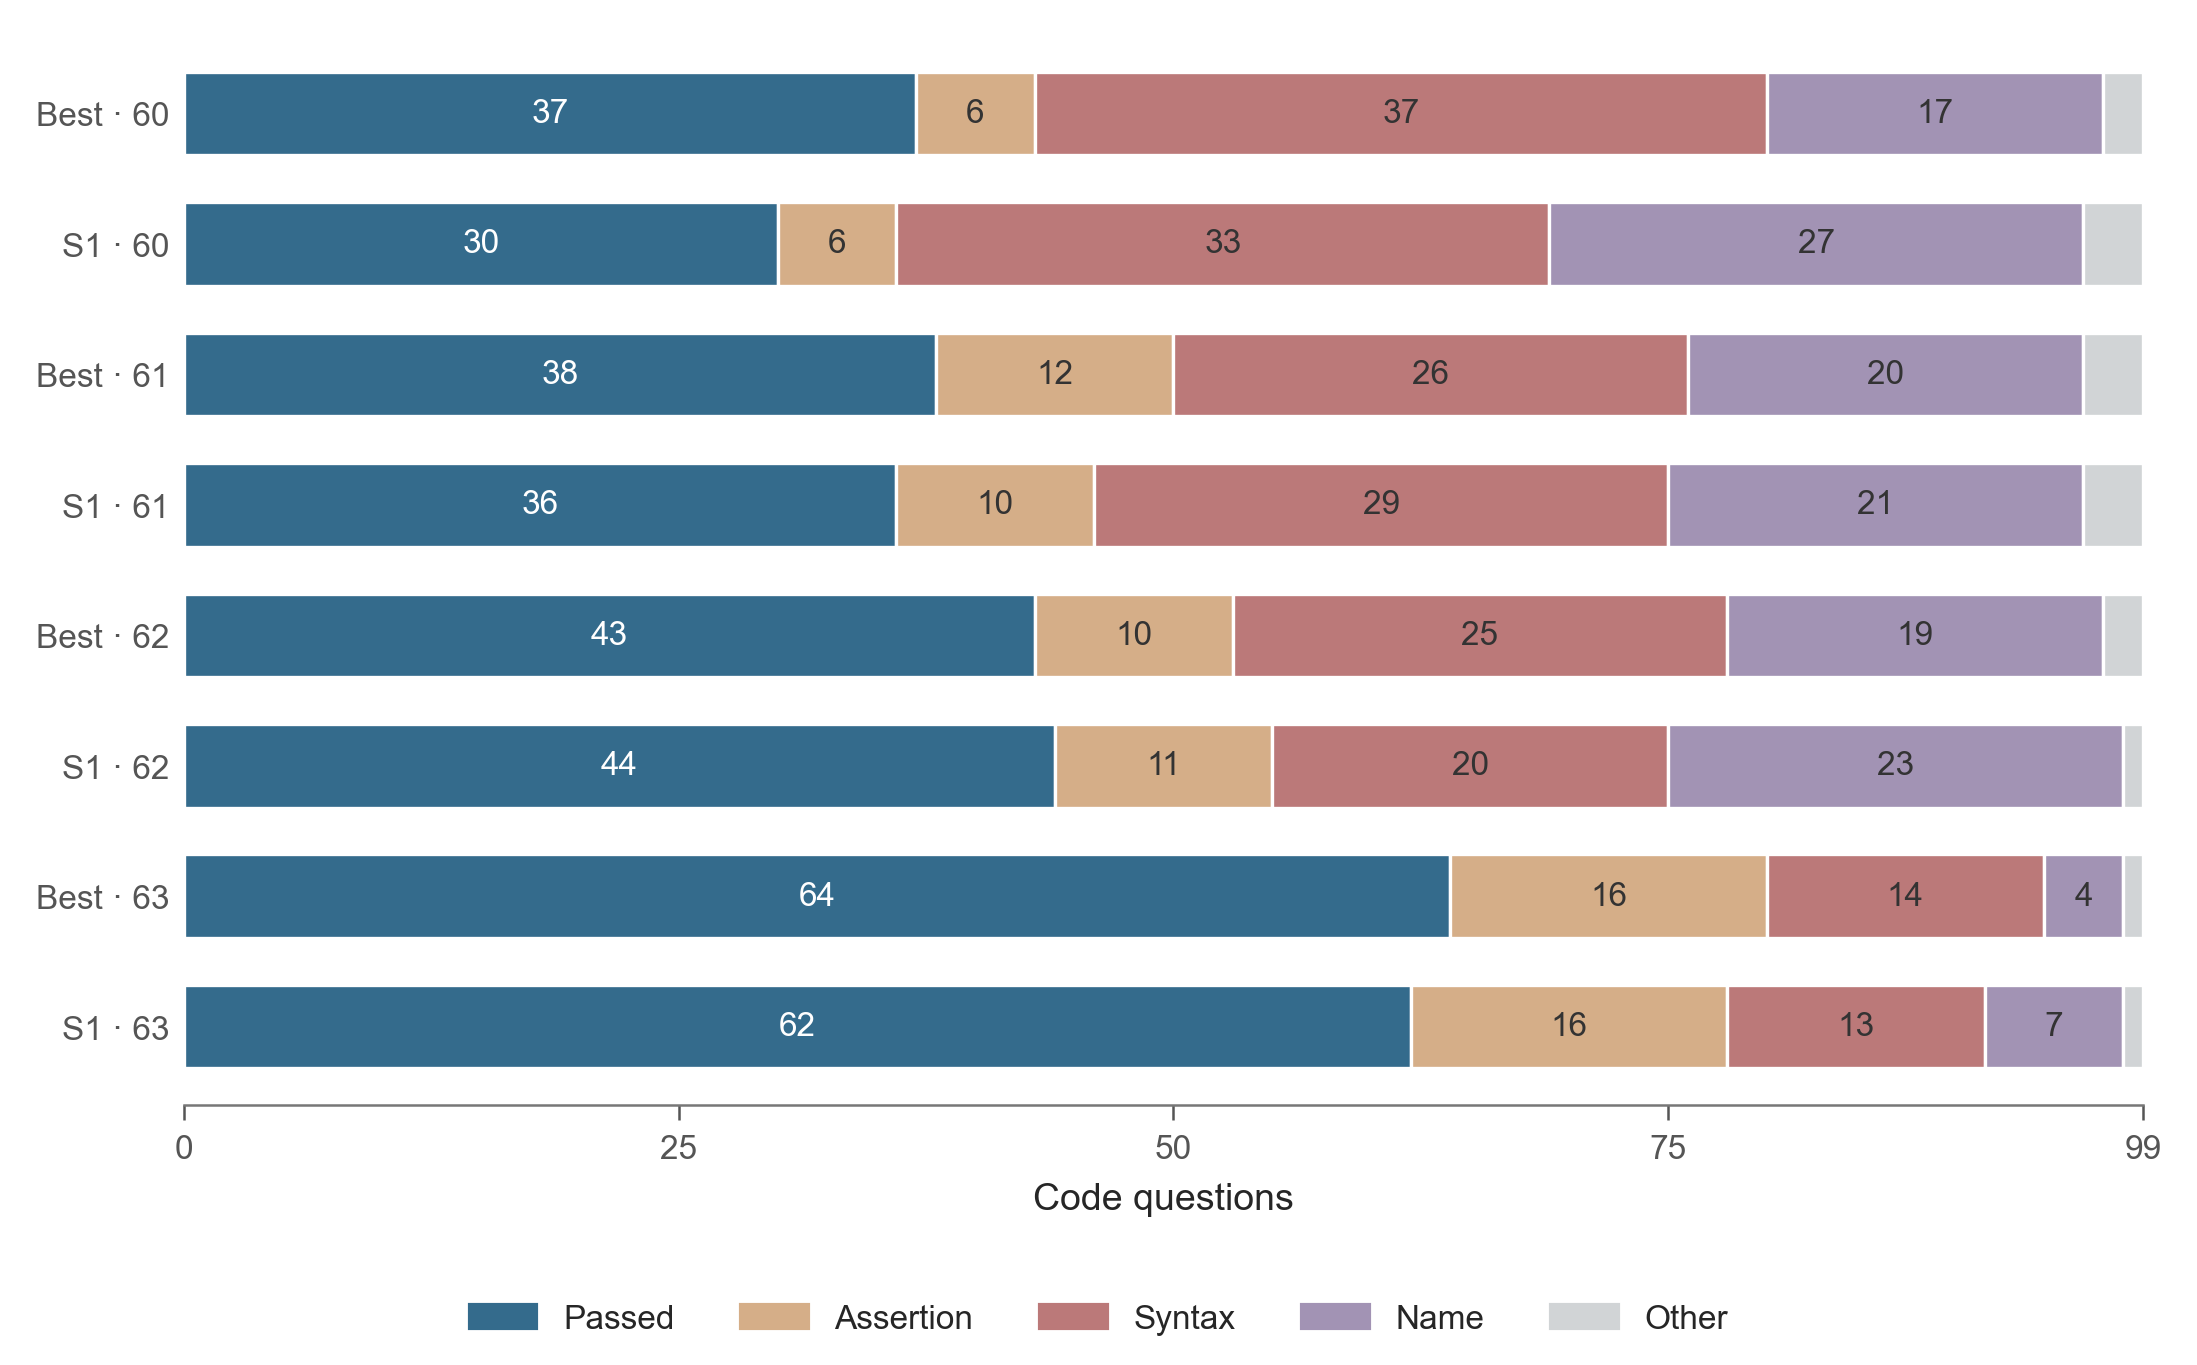

The data file committed next to this chart (first rows):
configuration, outcome, count
best_s60, Passed, 37
best_s61, Passed, 38
best_s62, Passed, 43
best_s63, Passed, 64
requested_s60, Passed, 30
requested_s61, Passed, 36
requested_s62, Passed, 44
requested_s63, Passed, 62
best_s60, AssertionError, 6
best_s61, AssertionError, 12
best_s62, AssertionError, 10
best_s63, AssertionError, 16
requested_s60, AssertionError, 6
requested_s61, AssertionError, 10
requested_s62, AssertionError, 11
requested_s63, AssertionError, 16
best_s60, SyntaxError, 37
best_s61, SyntaxError, 26
best_s62, SyntaxError, 25
best_s63, SyntaxError, 14
requested_s60, SyntaxError, 33
requested_s61, SyntaxError, 29
requested_s62, SyntaxError, 20
requested_s63, SyntaxError, 13
best_s60, NameError, 17
best_s61, NameError, 20
best_s62, NameError, 19
best_s63, NameError, 4
requested_s60, NameError, 27
requested_s61, NameError, 21
requested_s62, NameError, 23
requested_s63, NameError, 7
best_s60, Other, 2
best_s61, Other, 3
best_s62, Other, 2
best_s63, Other, 1
requested_s60, Other, 3
requested_s61, Other, 3
requested_s62, Other, 1
requested_s63, Other, 1
